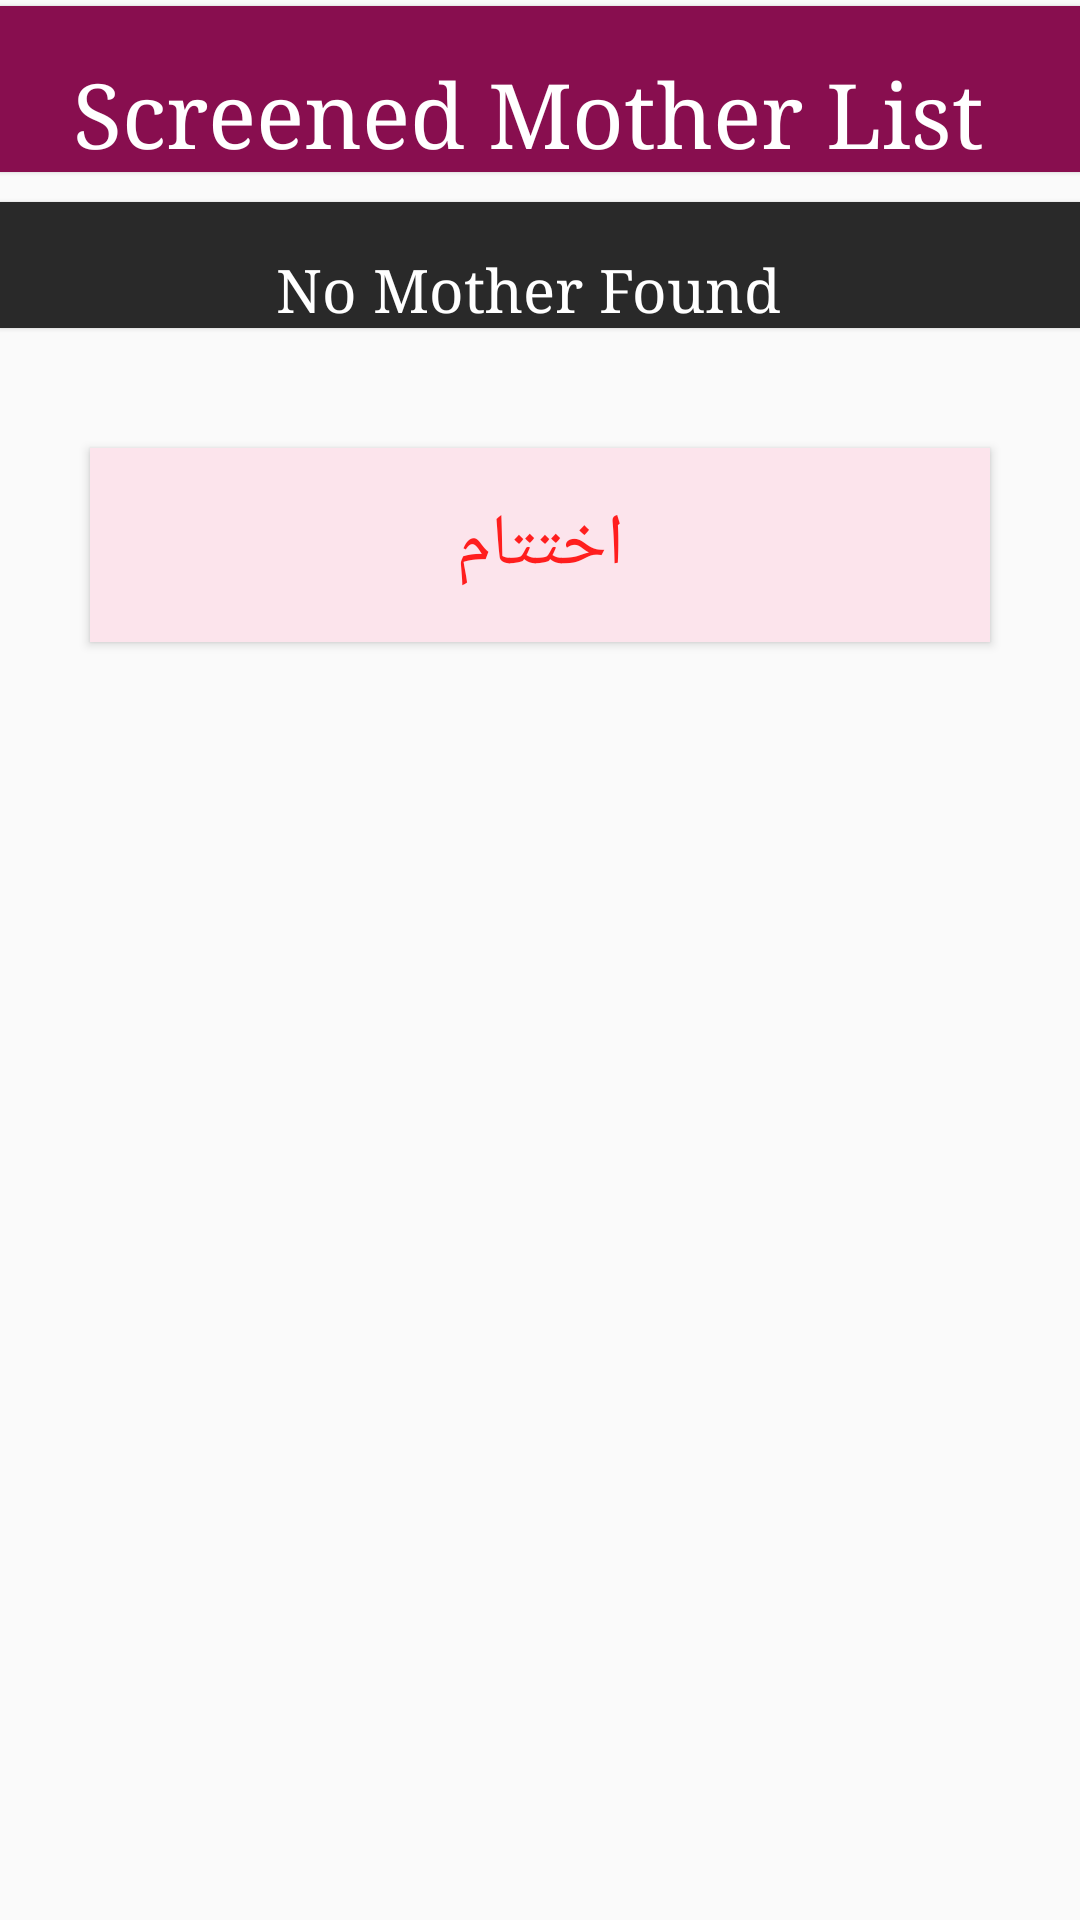

Reconstruct the res/layout file that produces this screen, plus the resources it refers to.
<!-- AndroidManifest.xml: application theme AppTheme -->
<!-- res/layout/activity_mother_list.xml -->
<?xml version="1.0" encoding="utf-8"?>
<RelativeLayout xmlns:android="http://schemas.android.com/apk/res/android"
    xmlns:tools="http://schemas.android.com/tools"
    android:layout_width="match_parent"
    android:layout_height="match_parent"
    android:layout_marginEnd="16dp"
    android:layout_marginStart="16dp"
    tools:context="edu.aku.hassannaqvi.dss_census_monitor.activities.MotherListActivity">

    
        
        
        
        
        
        
        
        

        <LinearLayout
            android:layout_width="match_parent"
            android:layout_height="wrap_content"
            android:layoutDirection="rtl"
            android:orientation="vertical">

            <TextView
                android:layout_width="match_parent"
                android:layout_height="wrap_content"
                android:layout_gravity="center_horizontal"
                android:layout_marginTop="2dp"
                android:gravity="center"
                android:text="Screened Mother List"
                android:textSize="30sp" />

            <TextView
                android:id="@+id/lblNoMother"
                android:layout_width="match_parent"
                android:layout_height="wrap_content"
                android:layout_gravity="center_horizontal"
                android:layout_marginTop="10dp"
                android:gravity="center"
                android:text="No Mother Found"
                android:background="@color/dullBlack"
                android:textSize="20sp" />

            <ListView
                android:id="@+id/motherList"
                android:layout_width="match_parent"
                android:layout_height="wrap_content"
                android:layout_marginTop="10dp" />


            <LinearLayout
                android:layout_width="match_parent"
                android:layout_height="wrap_content"
                android:layout_gravity="end"
                android:orientation="horizontal">

                <Button
                    android:id="@+id/btn_End"
                    android:layout_width="match_parent"
                    android:layout_height="wrap_content"
                    android:layout_margin="30dp"
                    android:background="@color/pink_100"
                    android:onClick="endInterview"
                    android:text="@string/end_interview"
                    android:textColor="#ff1e1e"/>


                
                    
                    
                    
                    
                    
                    
                    
                    
                    

            </LinearLayout>

        </LinearLayout>

    


</RelativeLayout>
<!-- resources referenced by this layout -->
<resources>
  <color name="dullBlack">#292929</color>
  <color name="pink_100">#fce4ec</color>
  <string name="end_interview"> اختتام </string>
  <string name="nextSection"> اگلا سیکشن </string>
  <style name="AppTheme" parent="android:Theme.Material.Light.DarkActionBar">
          <item name="android:scrollViewStyle">@style/BackgroundStyle</item>
          <item name="android:textViewStyle">@style/labels</item>
          <item name="android:editTextStyle">@style/textInput</item>
          <item name="android:buttonStyle">@style/buttons</item>
          <item name="android:checkboxStyle">@style/checkbox</item>
          <item name="android:radioButtonStyle">@style/radiobutton</item>
          
      </style>
  <style name="BackgroundStyle" parent="android:Widget.ScrollView">
          <item name="android:background">#efefef</item>
          <item name="android:padding">24dp</item>
      </style>
  <style name="labels" parent="android:Widget.Material.Light.TextView">
          <item name="android:layout_width">match_parent</item>
          <item name="android:layout_height">wrap_content</item>
          <item name="android:layout_marginTop">24dp</item>
          <item name="android:background">@color/colorPrimary</item>
          <item name="android:drawable">@drawable/textview_background_grad</item>
  
          <item name="android:textColor">#ffffff</item>
          <item name="android:textSize">24sp</item>
          <item name="android:typeface">serif</item>
          <item name="android:paddingTop">16dp</item>
          <item name="android:elevation">1dp</item>
          <item name="android:paddingStart">8dp</item>
  
  
      </style>
  <style name="textInput" parent="android:Widget.Material.Light.EditText">
          <item name="android:textSize">24sp</item>
          <item name="android:background">#d6d6d6</item>
          <item name="android:paddingBottom">8dp</item>
          <item name="android:paddingStart">8dp</item>
          <item name="android:paddingEnd">8dp</item>
          <item name="android:textColorHint">@color/colorPrimaryAlpha</item>
  
      </style>
  <style name="buttons" parent="android:Widget.Material.Light.Button">
          <item name="android:layout_height">wrap_content</item>
          <item name="android:textSize">24sp</item>
          <item name="android:typeface">serif</item>
          <item name="android:layout_width">wrap_content</item>
          <item name="android:padding">16dp</item>
          <item name="android:radius">2dp</item>
          <item name="android:elevation">5dp</item>
          <item name="android:background">@drawable/background_grad</item>
      </style>
  <style name="checkbox" parent="android:Widget.Material.Light.CompoundButton.CheckBox">
          <item name="android:layout_gravity">right</item>
          <item name="android:layout_width">match_parent</item>
          <item name="android:layout_height">wrap_content</item>
          <item name="android:button">@null</item>
          <item name="android:textSize">24sp</item>
          <item name="android:typeface">serif</item>
          <item name="android:drawableRight">?android:attr/listChoiceIndicatorMultiple</item>
          <item name="android:background">#d6d6d6</item>
          <item name="android:padding">4dp</item>
  
  
      </style>
  <style name="radiobutton" parent="android:Widget.Material.Light.CompoundButton.RadioButton">
          <item name="android:layout_width">wrap_content</item>
          <item name="android:layout_height">wrap_content</item>
          <item name="android:button">@null</item>
          <item name="android:drawableRight">@android:drawable/btn_radio</item>
          <item name="android:textSize">24sp</item>
          <item name="android:typeface">serif</item>
          <item name="android:background">#d6d6d6</item>
          <item name="android:padding">4dp</item>
      </style>
  <color name="colorPrimary">#880E4F</color>
  <color name="colorPrimaryAlpha">#66880E4F</color>
</resources>
